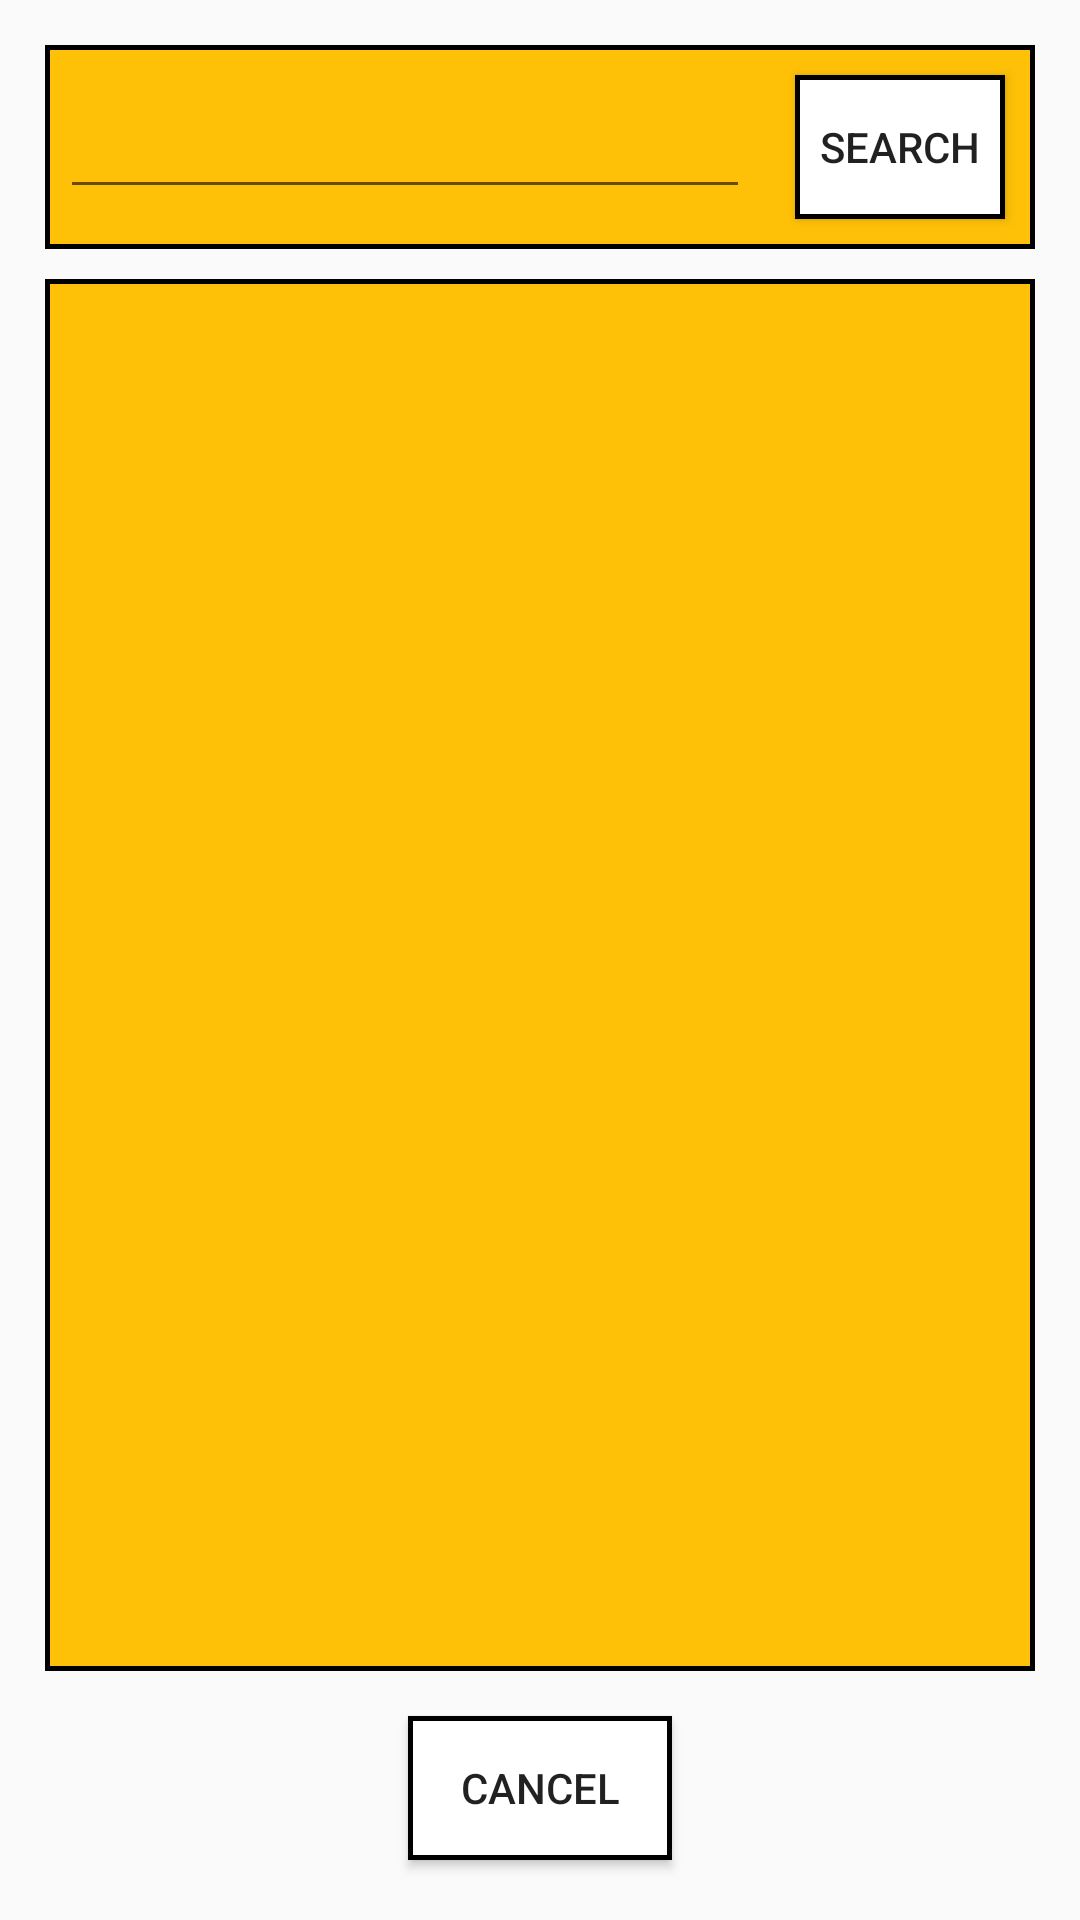

Reconstruct the res/layout file that produces this screen, plus the resources it refers to.
<!-- AndroidManifest.xml: application theme AppTheme -->
<!-- res/layout/activity_add_from_internet.xml -->
<?xml version="1.0" encoding="utf-8"?>
<RelativeLayout xmlns:android="http://schemas.android.com/apk/res/android"
    xmlns:app="http://schemas.android.com/apk/res-auto"
    xmlns:tools="http://schemas.android.com/tools"
    android:layout_width="match_parent"
    android:layout_height="match_parent"
    android:orientation="vertical"
    android:padding="10dp"
    tools:context="noam.moviecollection.AddFromInternet"
    android:background="@raw/pattern_m">

    <LinearLayout
        android:id="@+id/searchLinearLayout"
        android:layout_width="match_parent"
        android:layout_height="wrap_content"
        android:gravity="center"
        android:orientation="horizontal"
        android:layout_margin="5dp"
        android:background="@drawable/text_box">

        <EditText
            android:id="@+id/movieSearchEditText"
            android:layout_width="230dp"
            android:layout_height="wrap_content"
            style="@style/textBoxStyle" />

        <Button
            android:id="@+id/searchButton"
            android:layout_width="wrap_content"
            android:layout_height="wrap_content"
            android:onClick="searchButton_onClick"
            android:text="@string/search"
            android:layout_margin="10dp"
            android:background="@drawable/button"/>

    </LinearLayout>

    <ListView
        android:id="@+id/movieListView"
        android:layout_width="match_parent"
        android:layout_height="match_parent"
        android:layout_above="@id/cancelButton"
        android:layout_below="@id/searchLinearLayout"
        android:background="@drawable/text_box"
        android:layout_margin="5dp">

    </ListView>

    <Button
        android:id="@+id/cancelButton"
        android:layout_width="wrap_content"
        android:layout_height="wrap_content"
        android:layout_alignParentBottom="true"
        android:layout_centerInParent="true"
        android:onClick="cancelButton_onClick"
        android:text="@string/cancel"
        android:background="@drawable/button"
        android:layout_margin="10dp"/>

</RelativeLayout>
<!-- resources referenced by this layout -->
<resources>
  <!-- drawable button (drawable) -->
  <?xml version="1.0" encoding="utf-8"?>
  <selector xmlns:android="http://schemas.android.com/apk/res/android">
      <item>
          <shape android:shape="rectangle">
  
              <stroke android:width="1.5dp"
                  android:color="@color/black" />
              <solid
                  android:color="@color/white"/>
          </shape>
      </item>
  
  </selector>
  <!-- drawable text_box (drawable) -->
  <?xml version="1.0" encoding="utf-8"?>
  <selector xmlns:android="http://schemas.android.com/apk/res/android">
  <item>
      <shape android:shape="rectangle">
  
          <stroke android:width="1.5dp"
              android:color="@color/black" />
          <solid
              android:color="@color/orange"/>
      </shape>
  </item>
  
  </selector>
  <string name="cancel">Cancel</string>
  <string name="search">search</string>
  <style name="textBoxStyle">
          <item name="android:textColor">@color/black</item>
          <item name="android:layout_margin">5dp</item>
          <item name="android:textAllCaps">false</item>
  
      </style>
  <style name="AppTheme" parent="Theme.AppCompat.Light.DarkActionBar">
          
          <item name="colorPrimary">@color/colorPrimary</item>
          <item name="colorPrimaryDark">@color/colorPrimaryDark</item>
          <item name="colorAccent">@color/colorAccent</item>
      </style>
  <color name="black">#000000</color>
  <color name="white">#ffffff</color>
  <color name="orange">#FFC107</color>
  <color name="colorPrimary">#C5E1A5</color>
  <color name="colorPrimaryDark">#9CCC65</color>
  <color name="colorAccent">#000000</color>
</resources>
